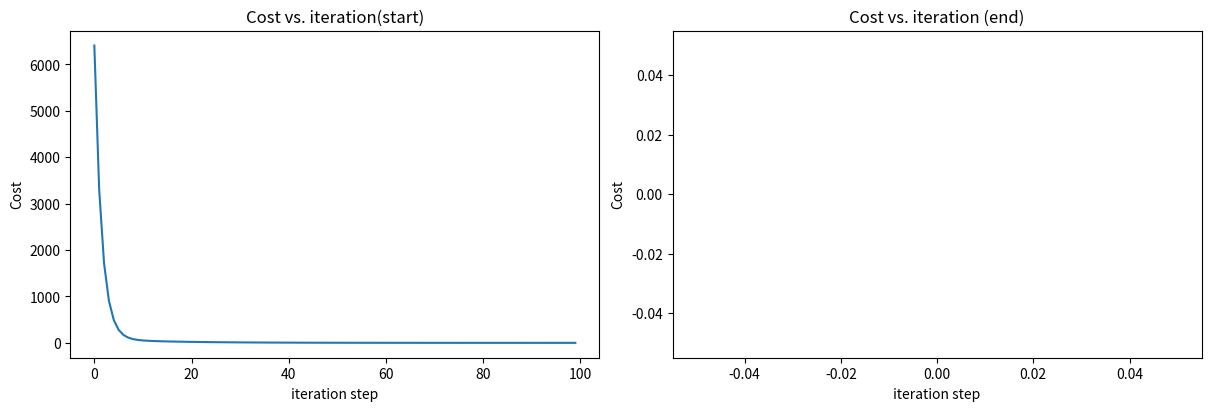

Here is the Python script that generated this plot:
import numpy as np
import matplotlib.pyplot as plt
import math, copy


def compute_cost(x, y, w, b):
    cost = 0
    m = x.shape[0]
    for i in range(0, m):
        f_wb = w * x[i] + b
        cost += (f_wb - y[i]) ** 2
    cost = cost / (2 * m)
    return cost

    
def compute_gradient(x, y, w, b):
    m = x.shape[0]
    gradient_w = 0
    gradient_b = 0
    for i in range(0, m):
        f_wb = w * x[i] + b
        gradient_w += x[i] * (f_wb - y[i])
        gradient_b += (f_wb - y[i])
    gradient_w = gradient_w / m
    gradient_b = gradient_b / m
    return gradient_w, gradient_b

def gradientDescent(x, y, w_in, b_in, alpha,num_iters, compute_cost = compute_cost, compute_gradinet = compute_gradient):
    w = copy.deepcopy(w_in)
    J_history = []
    p_history = []
    w = w_in
    b = b_in
    for i in range(num_iters):
        gradient_w, gradient_b  = compute_gradient(x, y, w, b)
        w_temp = w - alpha * gradient_w
        b_temp = b - alpha * gradient_b
        w = w_temp
        b = b_temp
        if i < 10000:
            J_history.append(compute_cost(x, y, w, b))
            p_history.append([w, b])
        if i% math.ceil(num_iters/10) == 0:
            print(f"Iteration {i:4}: Cost {J_history[-1]:0.2e} ",
                  f"dj_dw: {gradient_w: 0.3e}, dj_db: {gradient_b: 0.3e}  ",
                  f"w: {w: 0.3e}, b:{b: 0.5e}")
    return w, b, J_history, p_history
    
x_train = np.array([1.0, 2.0])   #features
y_train = np.array([300.0, 500.0])   #target value

m = x_train.shape[0]
print(f"Number of training examples is: {m}")

w_init = 100 
b_init = 100
# some gradient descent settings
iterations = 1000
tmp_alpha = 5.0e-1
# run gradient descent
w_final, b_final, J_hist, p_hist = gradientDescent(x_train ,y_train, w_init, b_init, tmp_alpha, 
                                                    iterations, compute_cost, compute_gradient)
print(f"(w,b) found by gradient descent: ({w_final:8.4f},{b_final:8.4f})")
    
    # plot cost versus iteration  
fig, (ax1, ax2) = plt.subplots(1, 2, constrained_layout=True, figsize=(12,4))
ax1.plot(J_hist[:100])
ax2.plot(1000 + np.arange(len(J_hist[1000:])), J_hist[1000:])
ax1.set_title("Cost vs. iteration(start)");  ax2.set_title("Cost vs. iteration (end)")
ax1.set_ylabel('Cost')            ;  ax2.set_ylabel('Cost') 
ax1.set_xlabel('iteration step')  ;  ax2.set_xlabel('iteration step') 
plt.show()